Dataset: inaturalist_12K (GitHub, neilghosh2000/CS6910_Assignment2). Classes: amphibia, animalia, aves, fungi, insecta, mammalia, mollusca, plantae, reptilia.

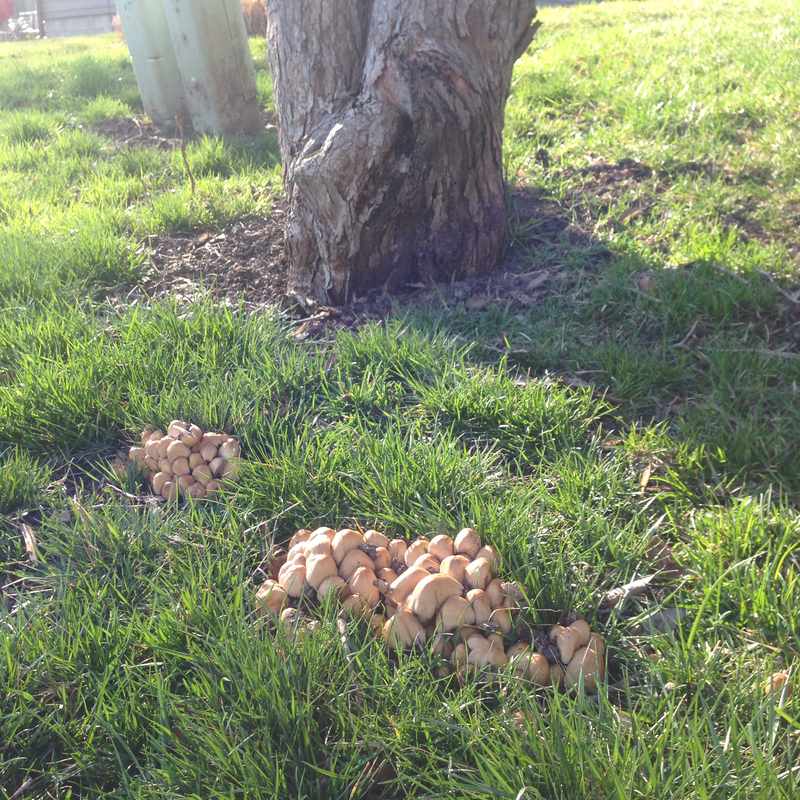
Label: fungi

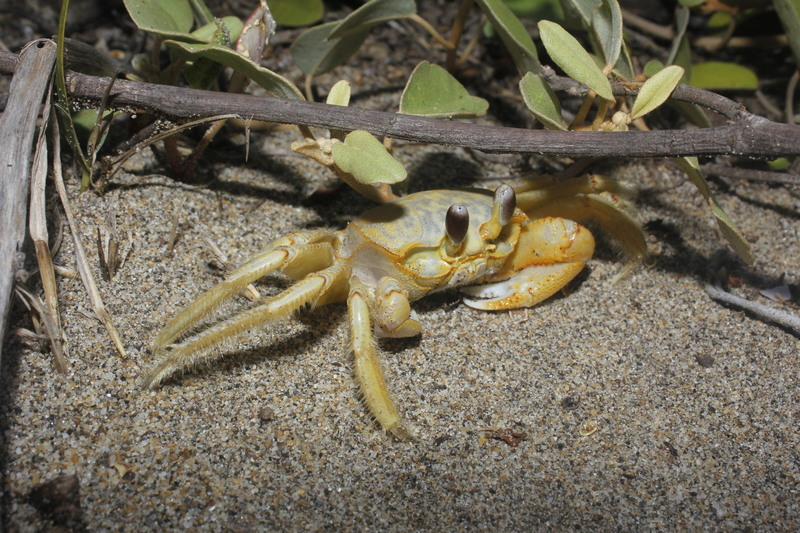
Label: animalia

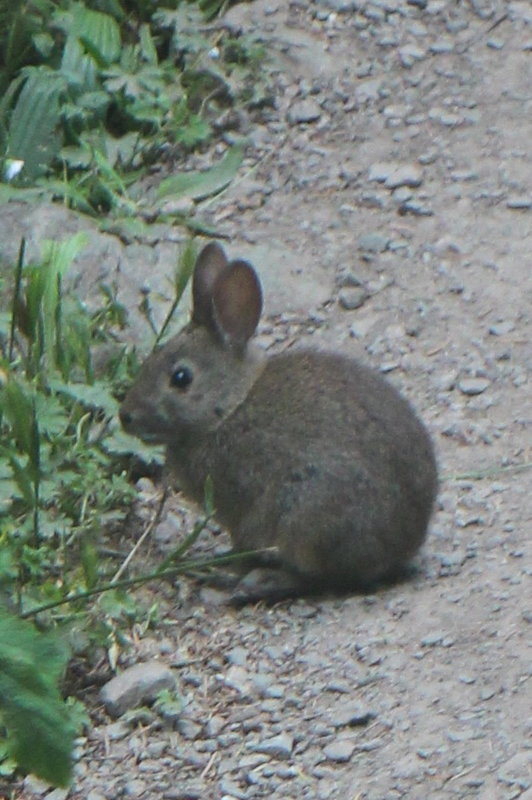
Label: mammalia

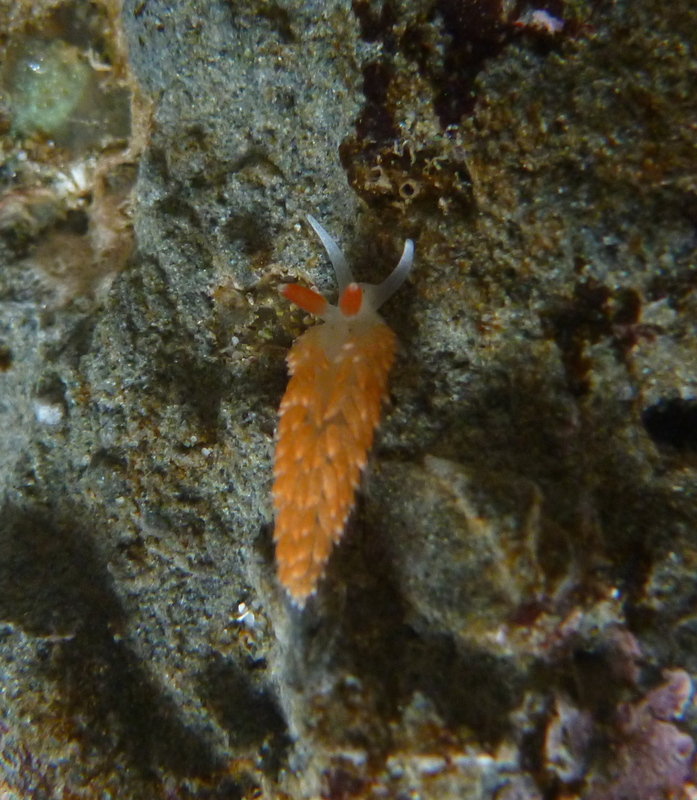
Label: mollusca

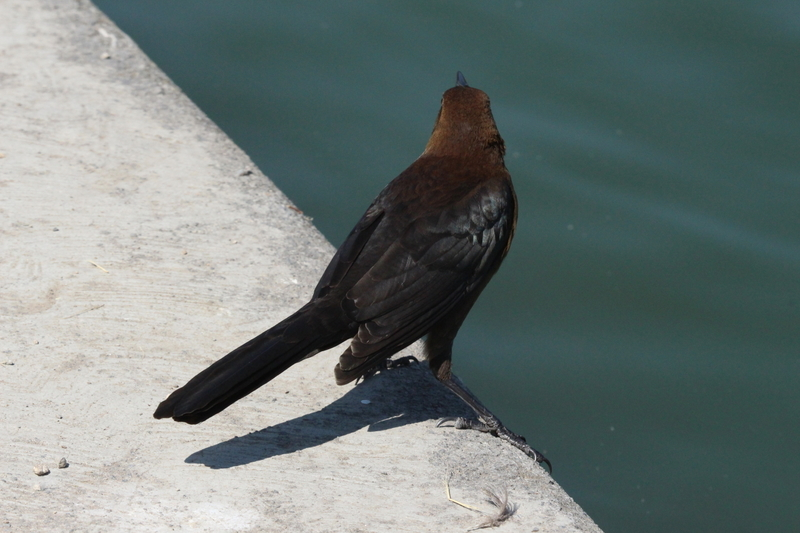
Label: aves
